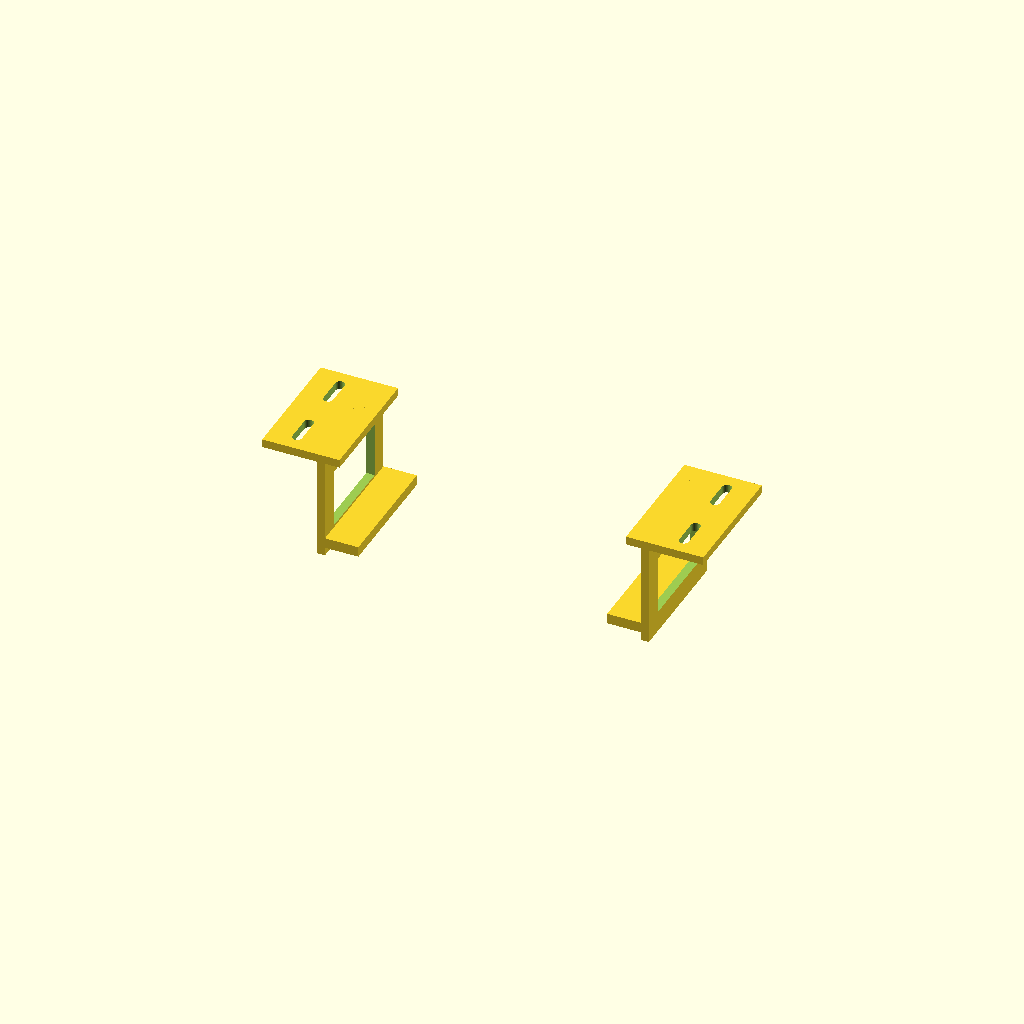
Cell 1: the model at its default parameters.
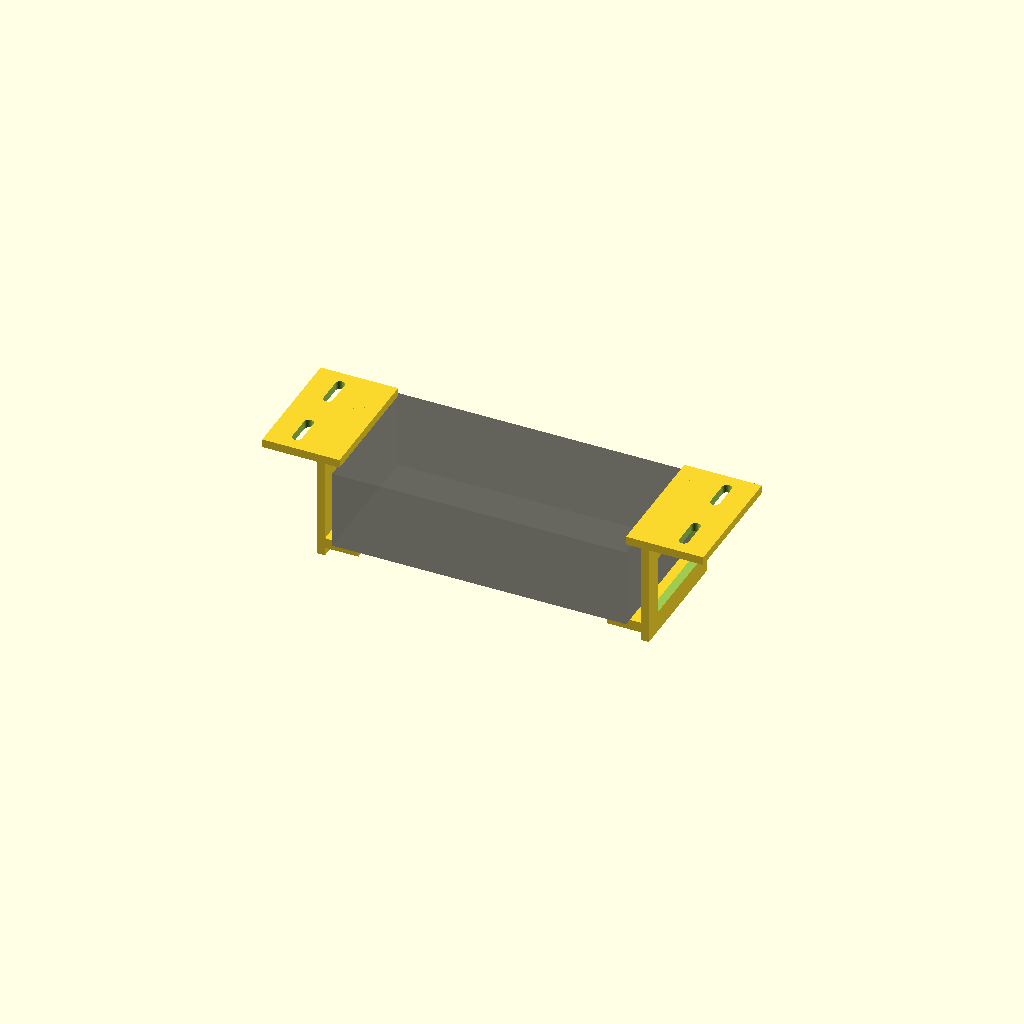
Cell 2 — show_device set to true, the other parameters unchanged.
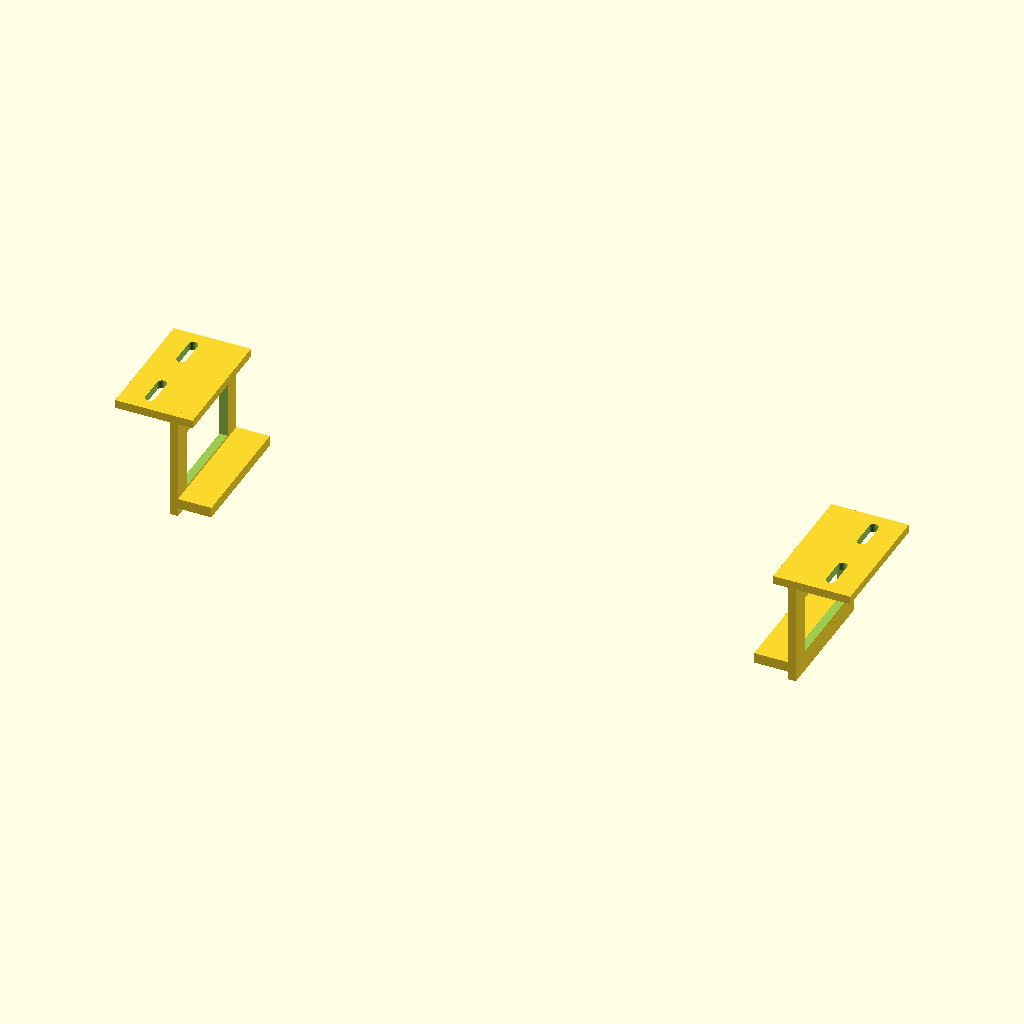
Cell 3: dev_w = 281.06 (everything else at default).
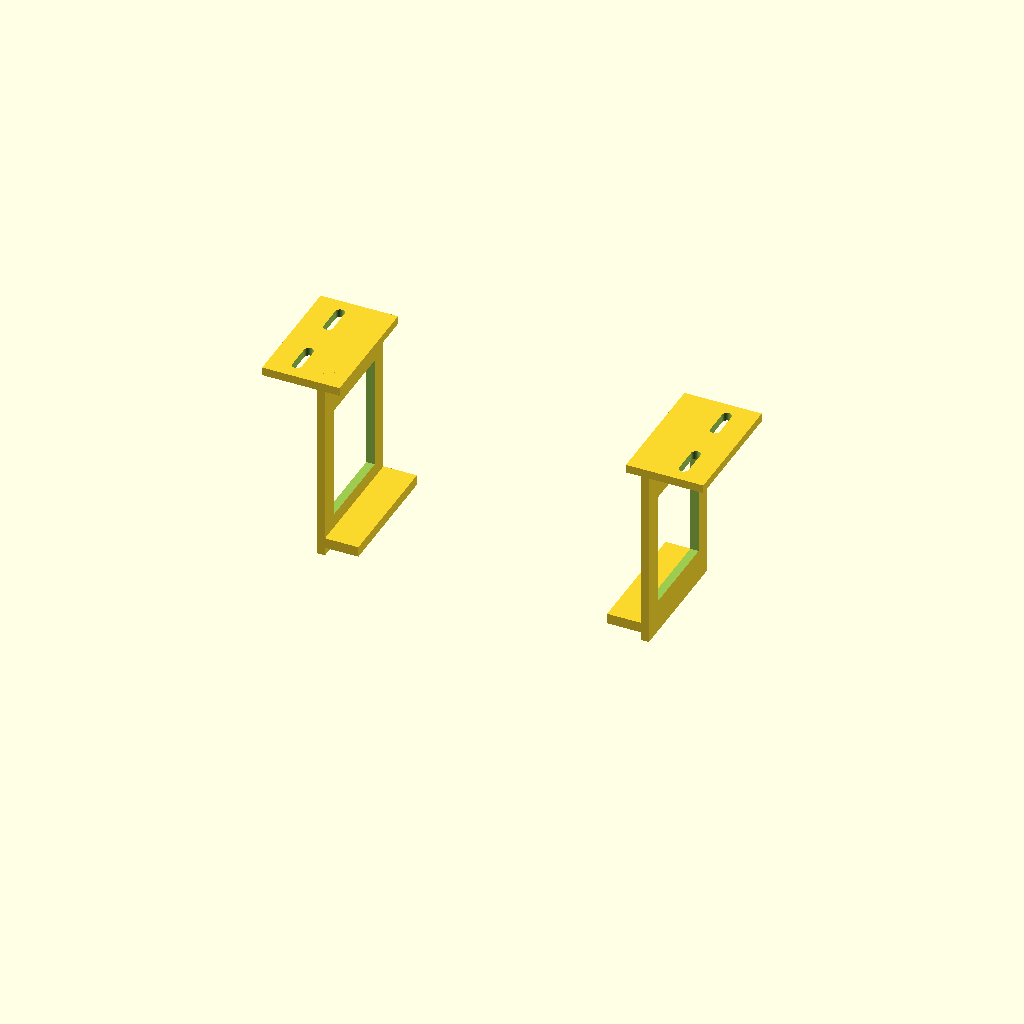
Cell 4: the same model with dev_h = 76.06.
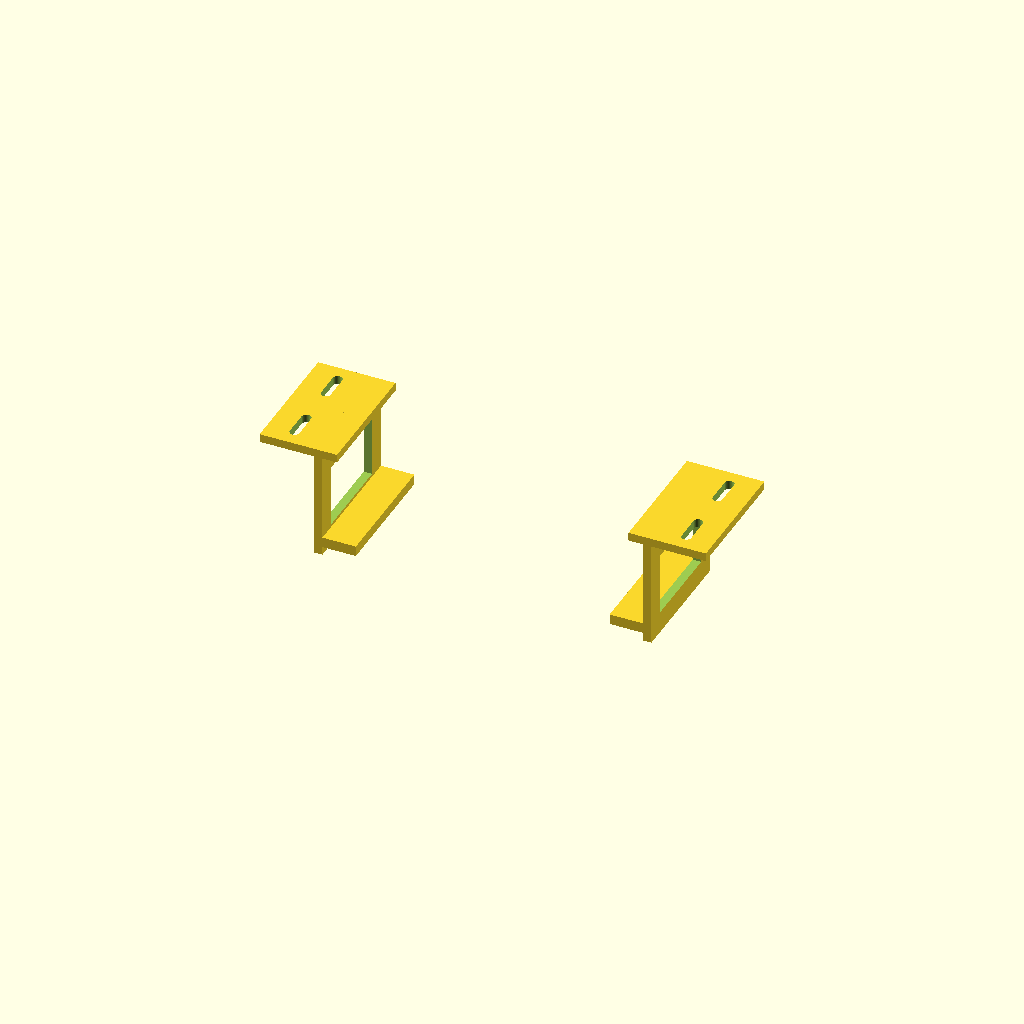
Cell 5: the same model with clearance = 2.4.
All cells are drawn from one camera (rotation 55°, 0°, 25°, orthographic, colour scheme Cornfield), so only the parameter changes between them.
OpenSCAD source file desk-mounts/kvm-mount.scad:
/*
Under-Desk KVM Mount (Front/Back Open)
=====================================

Design:
- Two side brackets (left + right)
- KVM rests on a lower shelf
- Top lip prevents drop-out
- Front & back faces fully open for ports/cables
- Tuned for ~1.37 lb device, wood-screw mounting

KVM Dimensions:
- Width: 140.53 mm
- Depth: 67.36 mm
- Height: 38.03 mm
*/

//////////////////////
// KVM DIMENSIONS
//////////////////////
dev_w = 140.53;
dev_d = 67.36;
dev_h = 38.03;

//////////////////////
// USER TUNING
//////////////////////
part = "assembly";   // "assembly" | "left" | "right" | "both"
show_device = false;

clearance = 1.2;     // side/top clearance
wall = 4;            // main wall thickness

// Shelf (device rests here)
shelf_depth = 16;
shelf_th = 5;

// Retention lip
lip_depth = 7;
lip_th = 4;

// Bracket length (along device depth)
bracket_len = 60;    // shorter than device depth → ports stay clear

// Top flange (screws into desk)
flange_w = 26;
flange_th = 4;
hole_d = 4.5;
slot_len = 12;
hole_edge = 14;      // distance from ends

//////////////////////
// DERIVED
//////////////////////
inner_h = dev_h + 2*clearance;

//////////////////////
// HELPERS
//////////////////////

module elongated_slot(d, len, th){
  hull(){
    translate([-len/2,0,0]) cylinder(h=th+0.2, d=d, $fn=48);
    translate([ len/2,0,0]) cylinder(h=th+0.2, d=d, $fn=48);
  }
}

//////////////////////
// SINGLE BRACKET (RIGHT)
//////////////////////
module bracket_right(){
  plate_th = wall;
  plate_d  = bracket_len;
  plate_h  = inner_h + wall*2 + flange_th;
  lip_z    = wall + inner_h + wall;

  difference(){
    union(){
      // Main vertical wall
      cube([plate_th, plate_d, plate_h], center=false);

      // Bottom shelf (supports KVM)
      translate([-shelf_depth, 0, wall])
        cube([shelf_depth, plate_d, shelf_th], center=false);

      // Top retention lip
      translate([-lip_depth, 0, lip_z])
        cube([lip_depth, plate_d, lip_th], center=false);

      // Top flange (screws into desk)
      translate([plate_th, 0, plate_h - flange_th])
        cube([flange_w, plate_d, flange_th], center=false);
    }

    // Screw slots (2 per bracket)
    for (yy = [hole_edge, plate_d - hole_edge]){
      translate([plate_th + flange_w/2, yy, plate_h - flange_th - 0.1])
        rotate([0,0,90])
          elongated_slot(hole_d, slot_len, flange_th);
    }

    // Side airflow / weight reduction window
    translate([-0.5, plate_d*0.15, wall + inner_h*0.15])
      cube([plate_th+1, plate_d*0.7, inner_h*0.7], center=false);
  }
}

//////////////////////
// MIRROR FOR LEFT
//////////////////////
module bracket_left(){
  mirror([1,0,0]) bracket_right();
}

//////////////////////
// DEVICE PREVIEW (CORRECTLY RESTING)
//////////////////////
module device_mock(){
  color([0.15,0.15,0.15,0.45])
    translate([
      -dev_w/2,
      -dev_d/2,
      wall + shelf_th   // rests ON the shelf
    ])
      cube([dev_w, dev_d, dev_h], center=false);
}

//////////////////////
// ASSEMBLY VIEW
//////////////////////
module assembly(){
  if(show_device) device_mock();

  y0 = -bracket_len/2;
  x_offset = dev_w/2 + clearance;

  // Right bracket
  translate([ x_offset + wall, y0, 0 ])
    bracket_right();

  // Left bracket
  translate([-(x_offset + wall), y0, 0 ])
    bracket_left();
}

//////////////////////
// OUTPUT SELECTOR
//////////////////////
if(part == "assembly"){
  assembly();
} else if(part == "right"){
  bracket_right();
} else if(part == "left"){
  bracket_left();
} else if(part == "both"){
  translate([0, -bracket_len-20, 0]) bracket_left();
  translate([0,  0,             0]) bracket_right();
} else {
  assembly();
}
Customizer parameters (derived from the source; name, type, default, range or options):
dev_w: number, default 140.53
dev_d: number, default 67.36
dev_h: number, default 38.03
part: string, default "assembly"
show_device: bool, default false
clearance: number, default 1.2
wall: number, default 4
shelf_depth: number, default 16
shelf_th: number, default 5
lip_depth: number, default 7
lip_th: number, default 4
bracket_len: number, default 60
flange_w: number, default 26
flange_th: number, default 4
hole_d: number, default 4.5
slot_len: number, default 12
hole_edge: number, default 14
